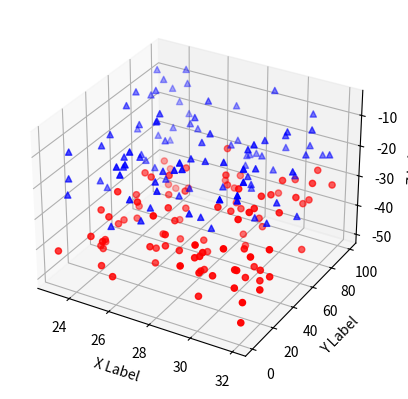

Here is the Python script that generated this plot:
'''
==============
3D scatterplot
==============

Demonstration of a basic scatterplot in 3D.
'''

from mpl_toolkits.mplot3d import Axes3D
import matplotlib.pyplot as plt
import numpy as np


def randrange(n, vmin, vmax):
    '''
    Helper function to make an array of random numbers having shape (n, )
    with each number distributed Uniform(vmin, vmax).
    '''
    return (vmax - vmin)*np.random.rand(n) + vmin


fig = plt.figure()
ax = fig.add_subplot(111, projection='3d')

n = 100

# For each set of style and range settings, plot n random points in the box
# defined by x in [23, 32], y in [0, 100], z in [zlow, zhigh].
for c, m, zlow, zhigh in [('r', 'o', -50, -25), ('b', '^', -30, -5)]:
    xs = randrange(n, 23, 32)
    ys = randrange(n, 0, 100)
    zs = randrange(n, zlow, zhigh)
    ax.scatter(xs, ys, zs, c=c, marker=m)

ax.set_xlabel('X Label')
ax.set_ylabel('Y Label')
ax.set_zlabel('Z Label')

plt.show()
